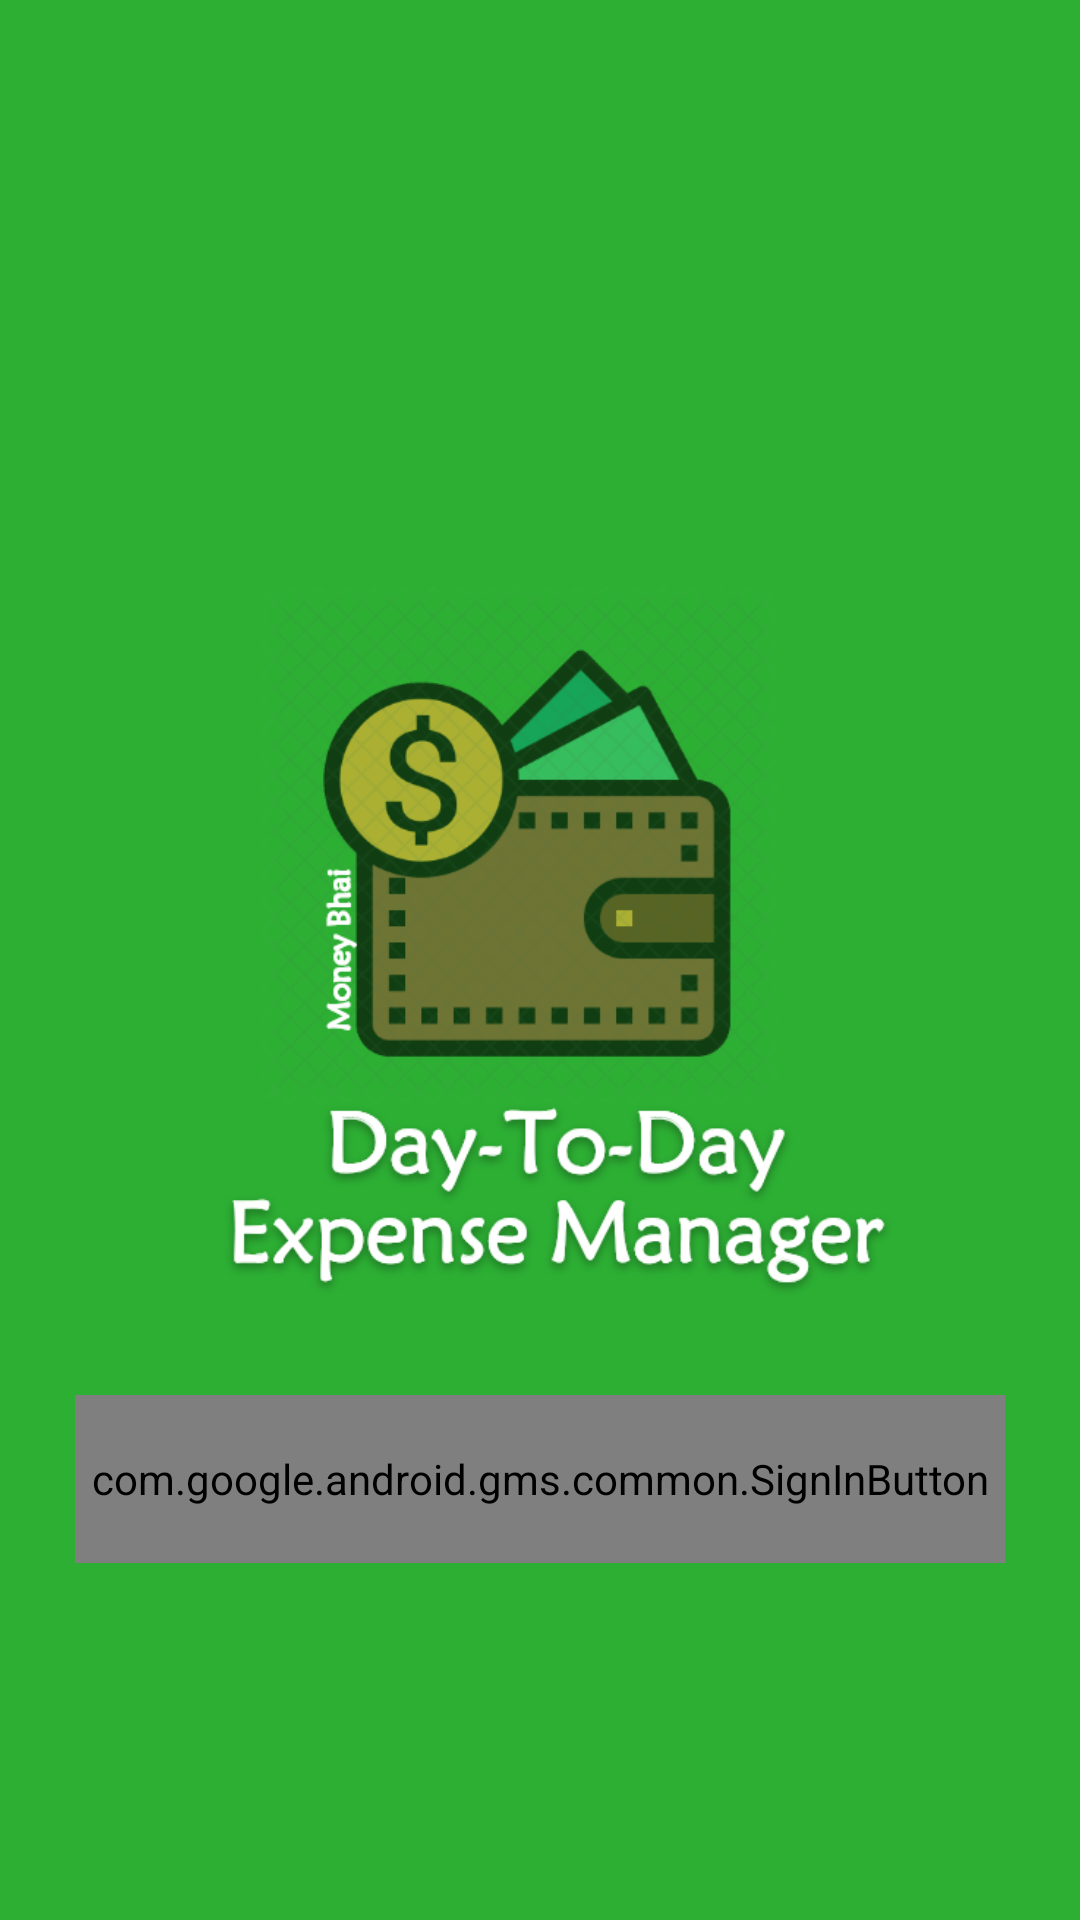

Reconstruct the res/layout file that produces this screen, plus the resources it refers to.
<!-- AndroidManifest.xml: activity theme ActivityTheme -->
<!-- res/layout/activity_login.xml -->
<?xml version="1.0" encoding="utf-8"?>
<RelativeLayout xmlns:android="http://schemas.android.com/apk/res/android"
    xmlns:app="http://schemas.android.com/apk/res-auto"
    xmlns:tools="http://schemas.android.com/tools"
    android:layout_width="match_parent"
    android:layout_height="match_parent"
    android:background="@color/colorPrimary"
    tools:context=".activity.LoginActivity">
    <ImageView
        android:id="@+id/iv"
        android:layout_centerHorizontal="true"
        android:layout_centerVertical="true"
        android:src="@drawable/money_bhai"
        android:layout_width="250dp"
        android:layout_height="250dp" />
    <com.google.android.gms.common.SignInButton
        android:id="@+id/google_sign_in_button"
        android:layout_below="@id/iv"
        android:layout_marginTop="20dp"
        android:layout_marginLeft="25dp"
        android:layout_marginRight="25dp"
        android:layout_marginBottom="40dp"
        android:layout_width="match_parent"
        android:layout_height="56dp">

    </com.google.android.gms.common.SignInButton>

</RelativeLayout>
<!-- resources referenced by this layout -->
<resources>
  <color name="colorPrimary">#2DAF34</color>
  <!-- drawable money_bhai: png bitmap (drawable, 132415 bytes) -->
  <style name="ActivityTheme" parent="Theme.MaterialComponents.Light.NoActionBar">
          
          <item name="colorPrimary">@color/colorPrimary</item>
          <item name="colorPrimaryDark">@color/colorPrimaryDark</item>
          <item name="colorAccent">@color/colorAccent</item>
      </style>
  <color name="colorPrimaryDark">#2DAF34</color>
  <color name="colorAccent">#000000</color>
</resources>
